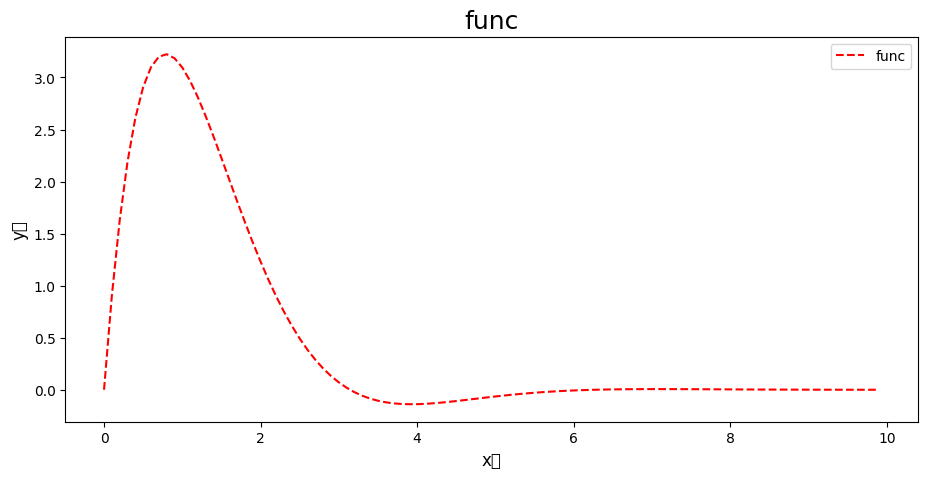

Source code (Python):
from bisect import bisect
import copy
import numpy as np
import math
import matplotlib.pyplot as plt
a1 = [1, 2, 3, 4, 5, 6, 7, 8, 9]
a2 = copy.copy(a1)
a1[1] = 10

print(a1)
print(a2)


def func(x):
    return 10 * np.exp(-x) * np.sin(x)

# b = np.array([6, 3, 4, 1, 9])
# order = np.argsort(b)
# b = b[order]
# print(b)
# print(bisect(b, 1.1))
# print(b)


# for i in range(5):
#     print(sum(a[:i+1]))

plt.rcParams['font.sans-serif'] = ['SimHei']    # 指定默认字体
plt.rcParams['axes.unicode_minus'] = False      # 正常显示负号
plt.figure(figsize=(11, 5),dpi=100)

# plt.plot()

plt.title("func", fontsize=18, loc="center")
plt.xlabel("x轴", fontsize=12, loc="center")
plt.ylabel("y轴", fontsize=12, loc="center")

X = np.arange(0, 10, 0.1)
plt.plot(X, func(X), color="red", label="func", linestyle="--")
# plt.plot(X, test_loss_list, color="blue", label="test_loss", linestyle=":")
# plt.xticks(range(0, epoch+1, 5), rotation=90, fontsize=12)
plt.legend()

plt.show()